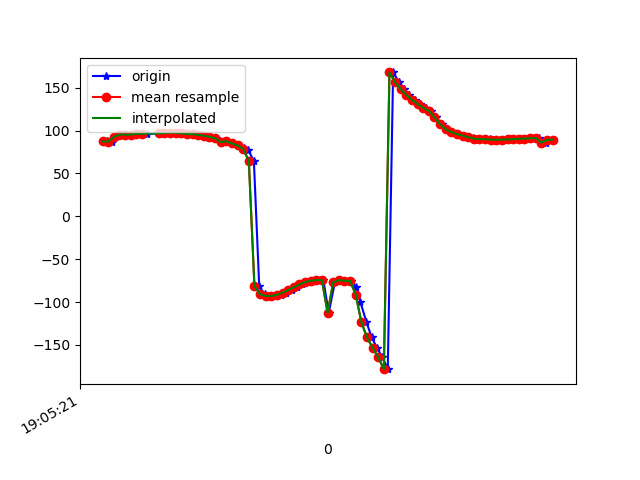

The data file committed next to this chart (first rows):
1618772721837, 1468405666023571, 87.34877, 15.218633, -2.3142009
1618772721853, 1468405685254341, 87.28, 15.07, -2.499
1618772721865, 1468405704485111, 92.66, 13.97, 0.01667
1618772721885, 1468405723715881, 95.37, 15.71, -3.195
1618772721901, 1468405742946651, 95.31, 15.59, -3.332
1618772721920, 1468405762177421, 95.33, 15.8, -3.059
1618772721942, 1468405781408191, 96.24, 16.46, -4.223
1618772721959, 1468405800638961, 96.31, 16.45, -4.781
1618772721978, 1468405819869731, 96.24, 16.37, -4.465
1618772722026, 1468405839100501, 96.86, 17.07, -4.457
1618772722040, 1468405858331271, 97.18, 17.13, -5.375
1618772722041, 1468405877562041, 97.13, 17.01, -5.401
1618772722052, 1468405896792811, 96.99, 17.05, -4.881
1618772722073, 1468405916023581, 97.8, 17.96, -5.753
1618772722094, 1468405935254351, 97.56, 18.21, -6.464
1618772722110, 1468405954485121, 96.97, 19.02, -6.016
1618772722129, 1468405973715891, 95.95, 21.18, -4.765
1618772722149, 1468405992946661, 95.83, 25.56, -5.276
1618772722169, 1468406012177431, 95.19, 30.54, -6.23
1618772722188, 1468406031408201, 93.94, 35.83, -6.354
1618772722207, 1468406050638971, 92.75, 41.27, -6.509
1618772722225, 1468406069869741, 91.12, 46.67, -6.562
1618772722246, 1468406089100511, 86.73, 51.59, -3.457
1618772722264, 1468406108331281, 87.55, 58.07, -6.295
1618772722282, 1468406127562051, 85.08, 63.86, -6.019
1618772722301, 1468406146792821, 82.68, 70.24, -5.889
1618772722323, 1468406166023591, 80.21, 76.98, -5.76
1618772722338, 1468406185254361, 77.12, 83.24, -4.891
1618772722358, 1468406204485131, 64.56, 88.18, 5.639
1618772722377, 1468406223715901, -81.57, 88.14, 150.1
1618772722396, 1468406242946671, -90.95, 85.66, 158.3
1618772722415, 1468406262177441, -92.9, 83.65, 159.8
1618772722434, 1468406281408211, -93.05, 82.05, 160.4
1618772722453, 1468406300638981, -91.58, 80.89, 160.1
1618772722473, 1468406319869751, -89.13, 80.18, 159.7
1618772722493, 1468406339100521, -86, 79.91, 159.2
1618772722510, 1468406358331291, -82.74, 79.86, 159.3
1618772722529, 1468406377562061, -79.49, 79.96, 159.8
1618772722549, 1468406396792831, -76.79, 80.14, 161.6
1618772722566, 1468406416023601, -75.19, 80.38, 165.3
1618772722586, 1468406435254371, -74.43, 80.69, 170.6
1618772722605, 1468406454485141, -74.62, 81.16, 177.3
1618772722624, 1468406473715911, -112.5, 84.84, -129.6
1618772722646, 1468406492946681, -77.18, 82.48, -156.5
1618772722663, 1468406512177451, -74.43, 80.65, -153
1618772722683, 1468406531408221, -75.09, 79.55, -146.9
1618772722703, 1468406550638991, -75.53, 79.19, -141.4
1618772722722, 1468406569869761, -82.3, 80.06, -130.5
1618772722737, 1468406589100531, -100.3, 81.22, -109.3
1618772722758, 1468406608331301, -123.4, 81.32, -84.08
1618772722777, 1468406627562071, -141.3, 80.63, -65.08
1618772722795, 1468406646792841, -153.2, 79.76, -52.96
1618772722815, 1468406666023611, -164.5, 78.47, -42.27
1618772722834, 1468406685254381, -178.3, 75.94, -29.99
1618772722853, 1468406704485151, 167.9, 71.33, -18.54
1618772722874, 1468406723715921, 156.7, 64.54, -10.18
1618772722893, 1468406742946691, 148.3, 56.38, -4.741
1618772722910, 1468406762177461, 141.6, 47.88, -1.303
1618772722930, 1468406781408231, 135.9, 39.44, 1.024
1618772722947, 1468406800639001, 131, 31.16, 2.741
1618772722970, 1468406819869771, 126.7, 23.37, 3.987
... 24 more rows
